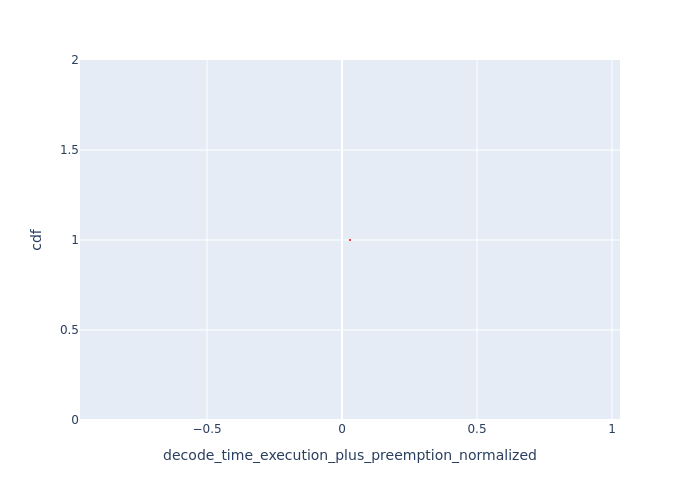

Source data for this figure (header and first rows):
Request Id, decode_time_execution_plus_preemption_no…, cdf
0_1, 0.02951, 1.0
